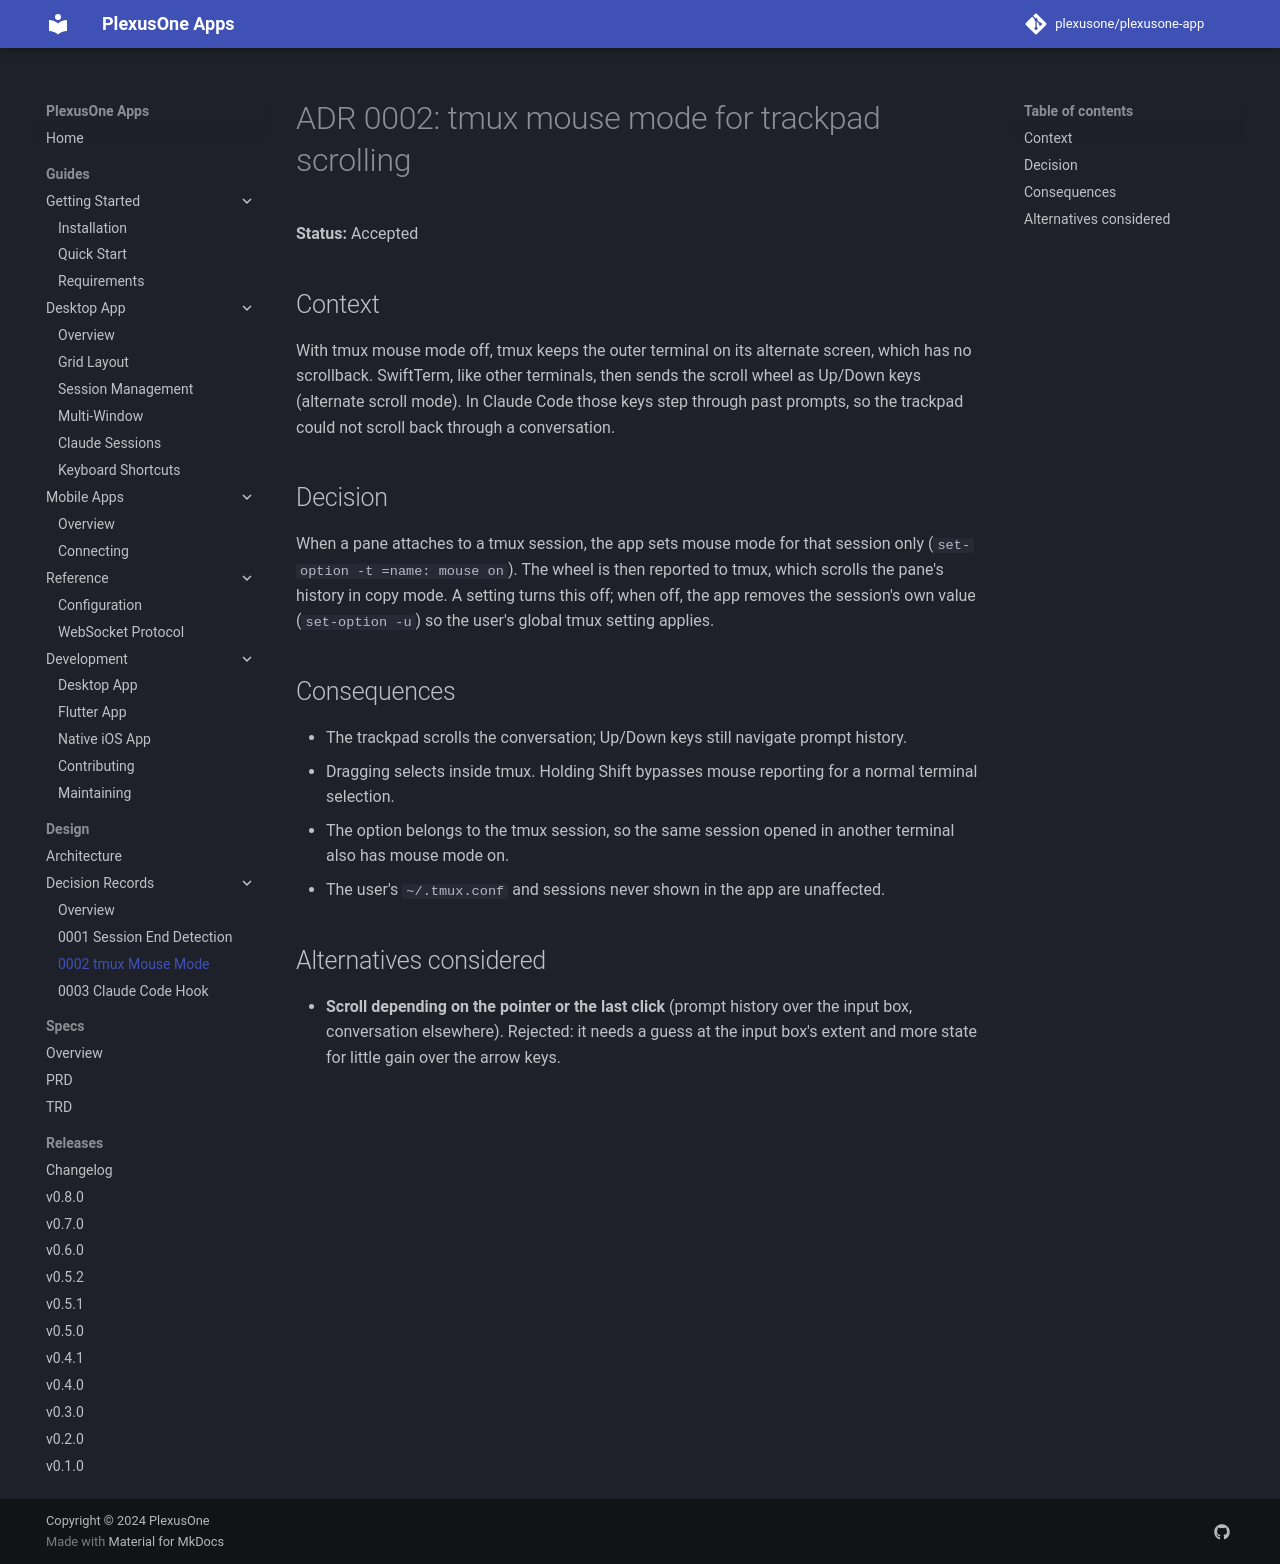

repository: plexusone/plexusone-app · page: design/adrs/0002-tmux-mouse-mode-for-scrolling/index.html · generator: mkdocs

# ADR 0002: tmux mouse mode for trackpad scrolling

**Status:** Accepted

## Context

With tmux mouse mode off, tmux keeps the outer terminal on its alternate
screen, which has no scrollback. SwiftTerm, like other terminals, then
sends the scroll wheel as Up/Down keys (alternate scroll mode). In Claude
Code those keys step through past prompts, so the trackpad could not
scroll back through a conversation.

## Decision

When a pane attaches to a tmux session, the app sets mouse mode for that
session only (`set-option -t =name: mouse on`). The wheel is then
reported to tmux, which scrolls the pane's history in copy mode. A
setting turns this off; when off, the app removes the session's own value
(`set-option -u`) so the user's global tmux setting applies.

## Consequences

- The trackpad scrolls the conversation; Up/Down keys still navigate
  prompt history.
- Dragging selects inside tmux. Holding Shift bypasses mouse reporting
  for a normal terminal selection.
- The option belongs to the tmux session, so the same session opened in
  another terminal also has mouse mode on.
- The user's `~/.tmux.conf` and sessions never shown in the app are
  unaffected.

## Alternatives considered

- **Scroll depending on the pointer or the last click** (prompt history
  over the input box, conversation elsewhere). Rejected: it needs a guess
  at the input box's extent and more state for little gain over the
  arrow keys.
